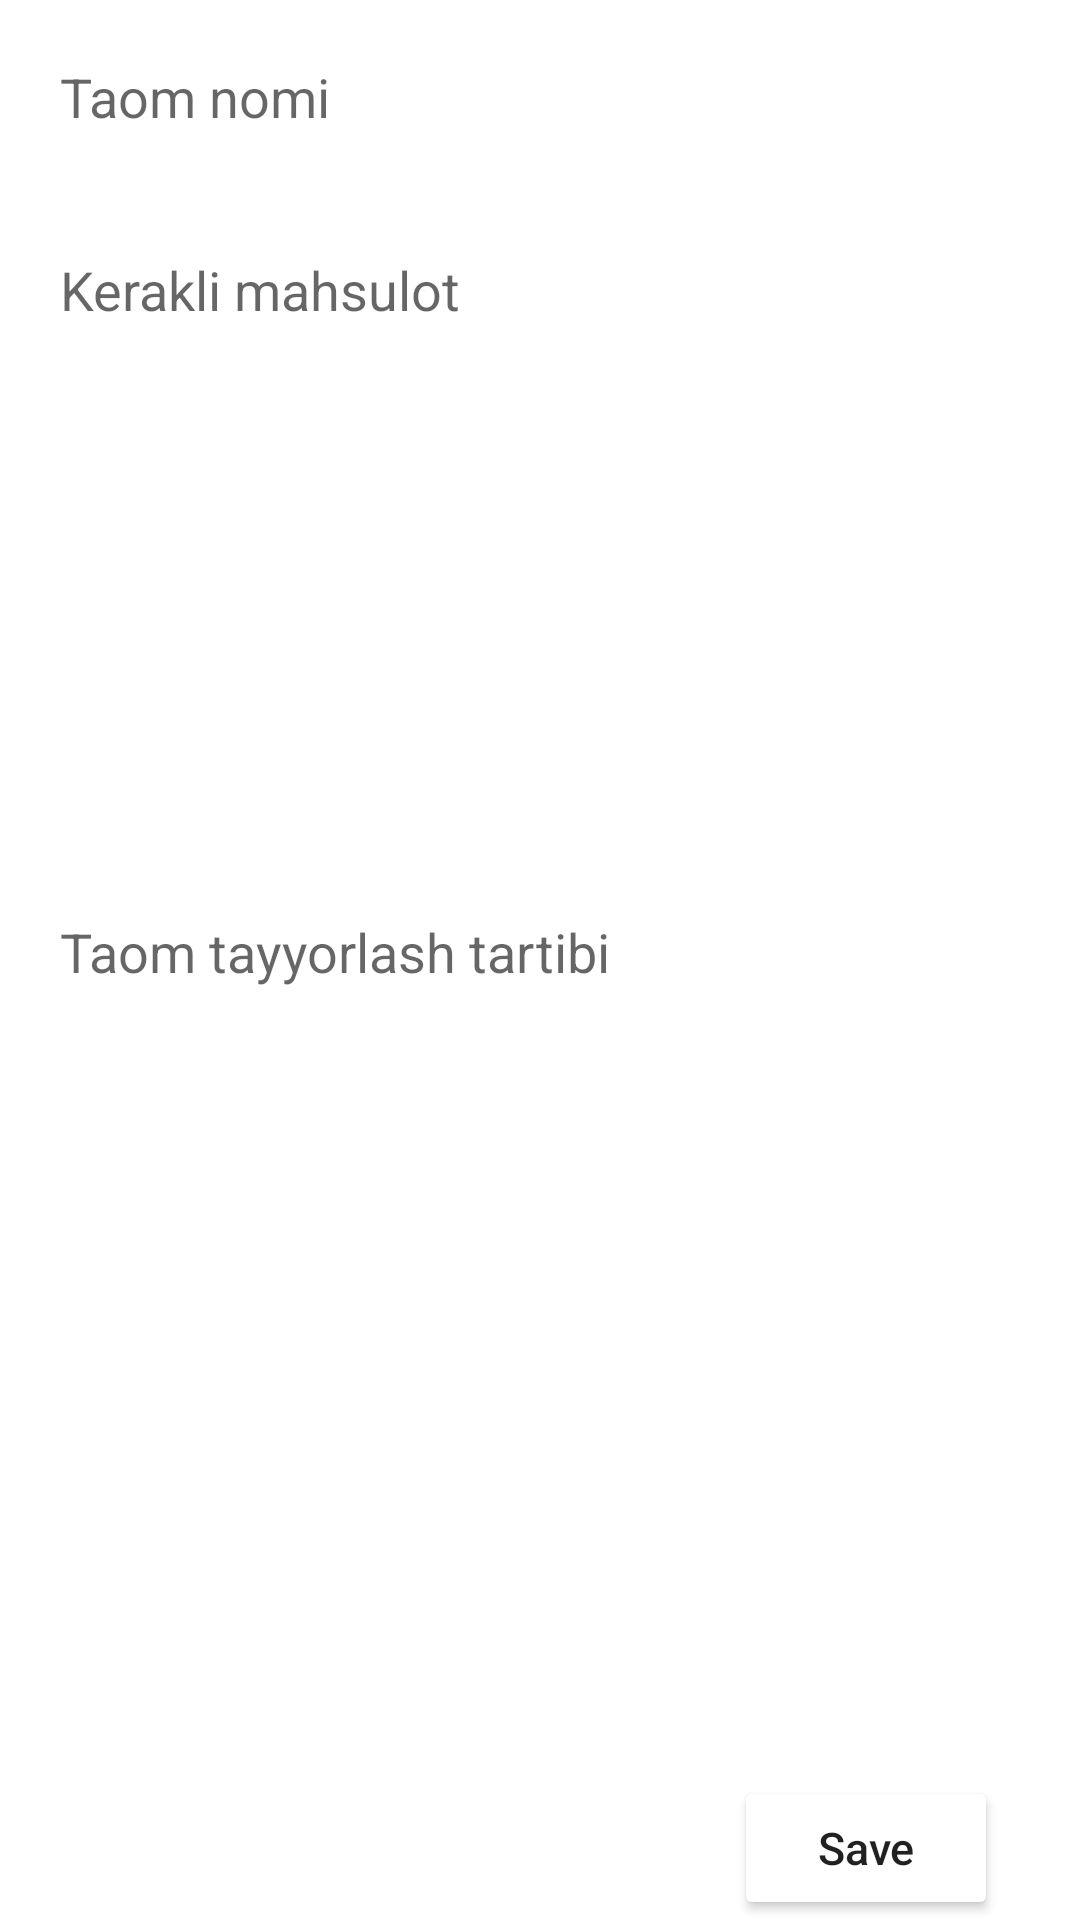

Here is an Android app screen rendered from its layout file. Give the layout XML and the strings, colors and styles it references.
<!-- AndroidManifest.xml: application theme Theme.FoodApp -->
<!-- res/layout/activity_add_food.xml -->
<?xml version="1.0" encoding="utf-8"?>
<androidx.constraintlayout.widget.ConstraintLayout
    xmlns:android="http://schemas.android.com/apk/res/android"
    xmlns:app="http://schemas.android.com/apk/res-auto"
    xmlns:tools="http://schemas.android.com/tools"
    android:layout_width="match_parent"
    android:layout_height="match_parent"
    tools:context=".AddFoodActivity">

    <EditText
        android:id="@+id/edt_name"
        android:layout_width="match_parent"
        android:layout_height="wrap_content"
        android:layout_margin="10dp"

        android:background="@drawable/edt_fon"
        android:gravity="start|top"
        android:hint="@string/taom_nomi"
        android:padding="10dp"
        app:layout_constraintBottom_toTopOf="@id/edt_mahsulot"
        app:layout_constraintTop_toTopOf="parent" />

    <EditText
        android:id="@+id/edt_mahsulot"
        android:layout_width="match_parent"
        android:layout_height="0dp"
        android:layout_margin="10dp"
        android:background="@drawable/edt_fon"
        android:gravity="start|top"

        android:hint="@string/kerakli_mahsulot"
        android:padding="10dp"
        app:layout_constraintBottom_toTopOf="@id/edt_tayorlash"
        app:layout_constraintTop_toBottomOf="@+id/edt_name"
        app:layout_constraintVertical_weight="0.7"

        />

    <EditText
        android:id="@+id/edt_tayorlash"
        android:layout_width="match_parent"
        android:layout_height="0dp"
        android:layout_margin="10dp"
        android:background="@drawable/edt_fon"
        android:gravity="start|top"
        android:hint="@string/taom_tayyorlash_tartibi"
        android:padding="10dp"
        app:layout_constraintBottom_toTopOf="@id/btn_save"
        app:layout_constraintTop_toBottomOf="@id/edt_mahsulot"
        app:layout_constraintVertical_weight="1"
        />

    <Button
        android:id="@+id/btn_save"
        style="@style/btn_style"
        android:layout_width="wrap_content"
        android:layout_height="wrap_content"
        android:text="@string/save"
        app:layout_constraintBottom_toBottomOf="parent"
        app:layout_constraintHorizontal_bias="0.9"
        app:layout_constraintLeft_toLeftOf="parent"
        app:layout_constraintRight_toRightOf="parent"

        app:layout_constraintTop_toBottomOf="@+id/edt_tayorlash" />


</androidx.constraintlayout.widget.ConstraintLayout>
<!-- resources referenced by this layout -->
<resources>
  <string name="kerakli_mahsulot">Kerakli mahsulot</string>
  <string name="save">Save</string>
  <string name="taom_nomi">Taom nomi</string>
  <string name="taom_tayyorlash_tartibi">Taom tayyorlash tartibi</string>
  <style name="btn_style">
          <item name="android:textAllCaps">false</item>
          <item name="android:backgroundTint">@color/green</item>
          <item name="android:layout_width">160dp</item>
          <item name="android:layout_height">wrap_content</item>
          <item name="android:textSize">15sp</item>
      </style>
  <style name="Theme.FoodApp" parent="Theme.MaterialComponents.DayNight.NoActionBar">
          
          <item name="colorPrimary">@color/purple_500</item>
          <item name="colorPrimaryVariant">@color/purple_700</item>
          <item name="colorOnPrimary">@color/white</item>
          
          <item name="colorSecondary">@color/teal_200</item>
          <item name="colorSecondaryVariant">@color/teal_700</item>
          <item name="colorOnSecondary">@color/black</item>
          
          <item name="android:statusBarColor" tools:targetApi="l">?attr/colorPrimaryVariant</item>
          
      </style>
  <!-- not gathered from this repository: default colours our renderer supplied (Android Studio template values) -->
  <color name="purple_500">#FF6200EE</color>
  <color name="purple_700">#FF3700B3</color>
  <color name="teal_200">#FF03DAC5</color>
  <color name="teal_700">#FF018786</color>
  <color name="black">#FF000000</color>
  <color name="white">#FFFFFFFF</color>
</resources>
